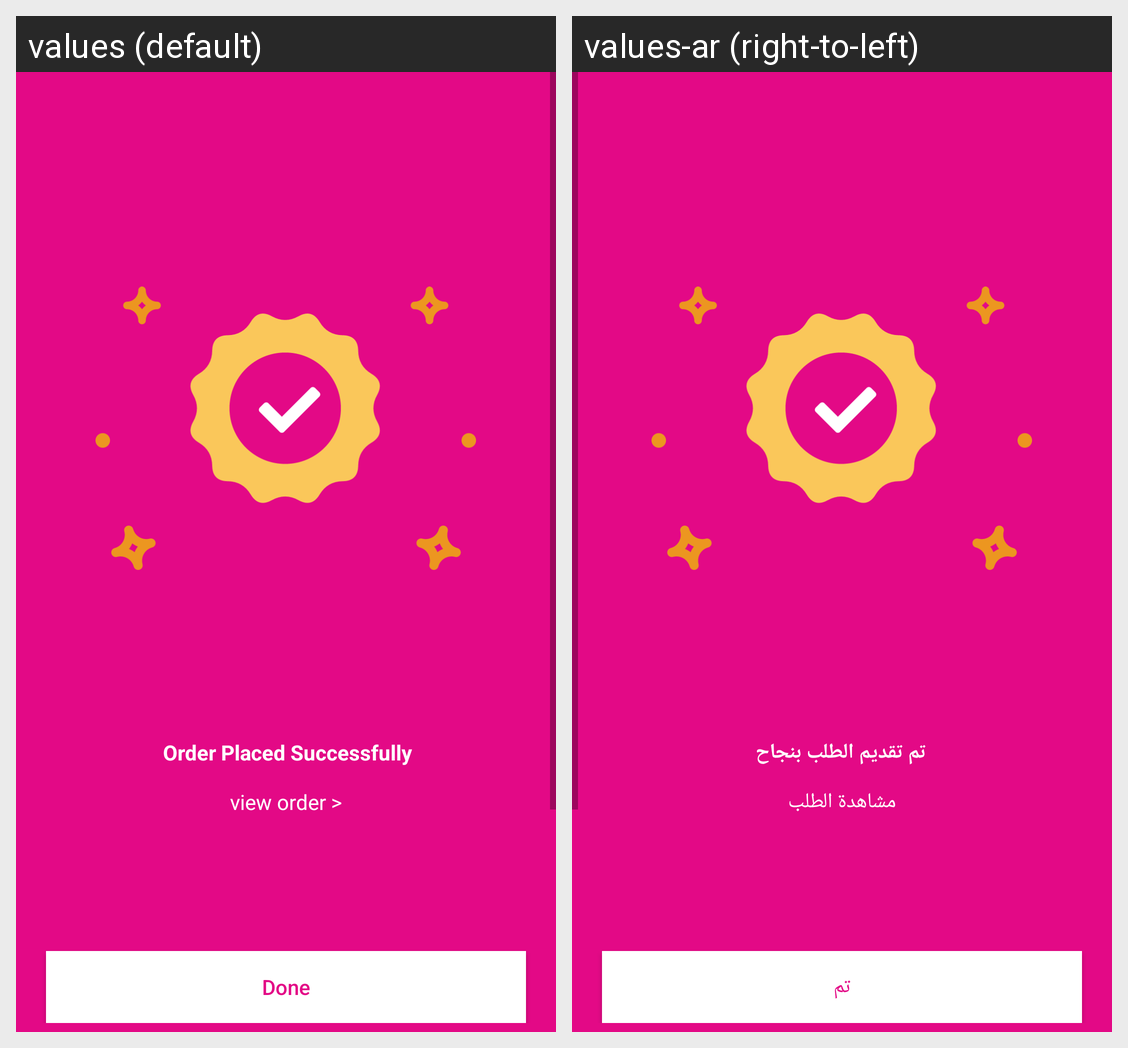

Translations of the strings shown on this Android screen, per locale in the grid:
Android screen res/layout/activity_order_successfuly.xml rendered under 2 locales, left to right: values (default), values-ar (right-to-left). Device: Nexus 5 (rendered at 1080×1920; each locale shown at half size, 540×960, under a caption strip naming it); theme Theme.Shoparty_android.
Strings drawn on this screen, with the default value and each locale's value (text and hints the layout hard-codes, and strings that could not be matched under every locale, appear in the picture but are not listed):

order_placed_successfully
  values: Order Placed Successfully
  values-ar: تم تقديم الطلب بنجاح

view_order
  values: view order >
  values-ar: مشاهدة الطلب

done
  values: Done
  values-ar: تم
